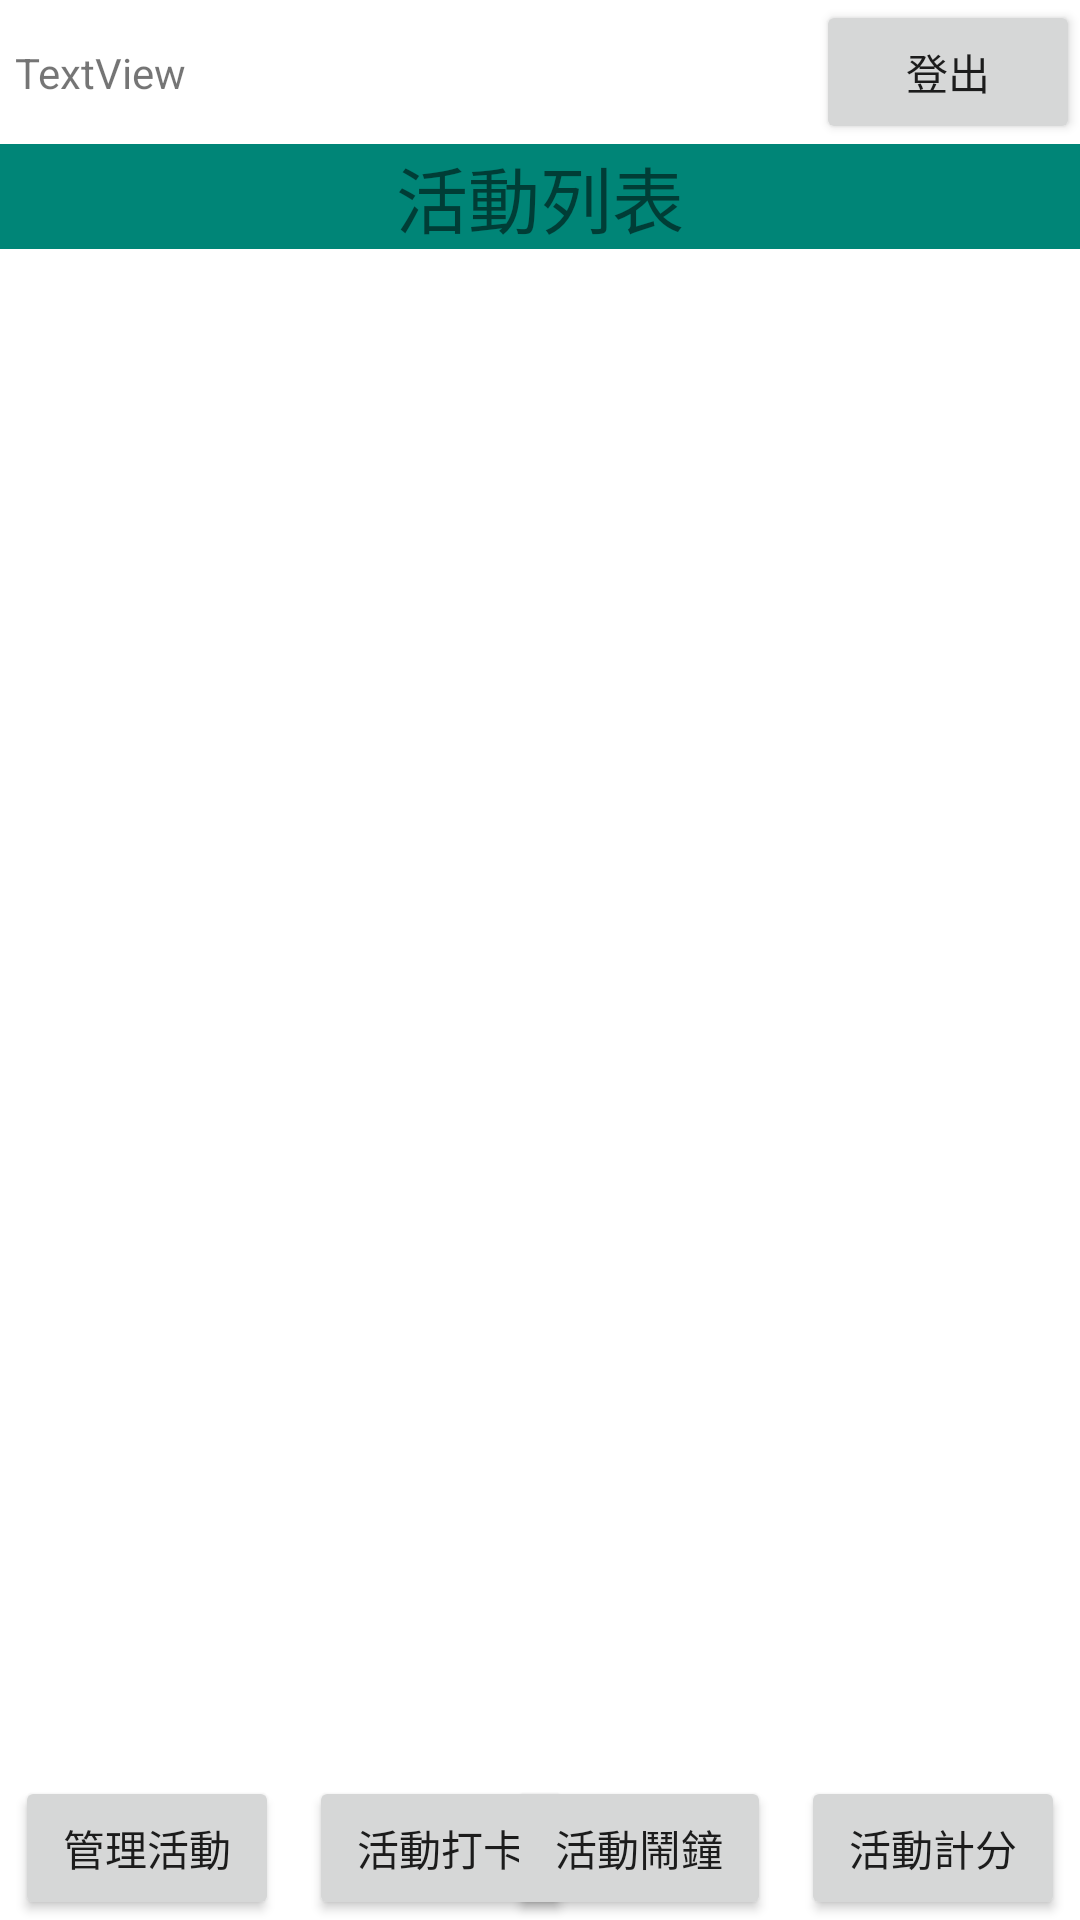

Produce the Android XML layout that renders to this screen, including the resource entries it uses.
<!-- AndroidManifest.xml: application theme AppTheme -->
<!-- res/layout/create_scroll_button.xml -->
<?xml version="1.0" encoding="utf-8"?>

<androidx.constraintlayout.widget.ConstraintLayout xmlns:android="http://schemas.android.com/apk/res/android"
    xmlns:app="http://schemas.android.com/apk/res-auto"
    xmlns:tools="http://schemas.android.com/tools"
    android:layout_width="match_parent"
    android:layout_height="match_parent"
    tools:context=".Main_menu">

    <Button
        android:id="@+id/bot_daka"
        android:layout_width="0dp"
        android:layout_height="wrap_content"
        android:layout_marginStart="10dp"
        android:text="活動打卡"
        app:layout_constraintBottom_toBottomOf="parent"
        app:layout_constraintStart_toEndOf="@+id/bot_add" />

    <Button
        android:id="@+id/bot_ring"
        android:layout_width="0dp"
        android:layout_height="wrap_content"
        android:layout_marginEnd="10dp"
        android:layout_weight="1"
        android:text="活動鬧鐘"
        app:layout_constraintBottom_toBottomOf="parent"
        app:layout_constraintEnd_toStartOf="@+id/bot_map" />

    <Button
        android:id="@+id/bot_map"
        android:layout_width="0dp"
        android:layout_height="wrap_content"
        android:layout_marginEnd="5dp"
        android:layout_weight="1"
        android:text="活動計分"
        app:layout_constraintBottom_toBottomOf="parent"
        app:layout_constraintEnd_toEndOf="parent" />

    <Button
        android:id="@+id/bot_add"
        android:layout_width="0dp"
        android:layout_height="wrap_content"
        android:layout_marginLeft="5dp"
        android:text="管理活動"
        app:layout_constraintBottom_toBottomOf="parent"
        app:layout_constraintStart_toStartOf="parent" />

    <Button
        android:id="@+id/sign_out"
        android:layout_width="wrap_content"
        android:layout_height="wrap_content"
        android:text="登出"
        app:layout_constraintEnd_toEndOf="parent"
        app:layout_constraintTop_toTopOf="parent" />

    <TextView
        android:id="@+id/mainLabel"
        android:layout_width="wrap_content"
        android:layout_height="wrap_content"
        android:layout_marginStart="5dp"
        android:text="TextView"
        app:layout_constraintBottom_toTopOf="@+id/txt_1"
        app:layout_constraintStart_toStartOf="parent"
        app:layout_constraintTop_toTopOf="parent" />

    <TextView
        android:id="@+id/txt_1"
        android:layout_width="match_parent"
        android:layout_height="wrap_content"
        android:background="@color/colorPrimary"
        android:text="活動列表"
        android:textAlignment="center"
        android:textSize="24dp"
        app:layout_constraintTop_toBottomOf="@+id/sign_out" />

    <ListView
        android:id="@+id/activity_list_4"
        android:layout_width="match_parent"
        android:layout_height="0dp"
        android:descendantFocusability="blocksDescendants"
        app:layout_constraintBottom_toTopOf="@+id/bot_ring"
        app:layout_constraintTop_toBottomOf="@+id/txt_1">

    </ListView>

</androidx.constraintlayout.widget.ConstraintLayout>
<!-- resources referenced by this layout -->
<resources>
  <color name="colorPrimary">#008577</color>
</resources>
